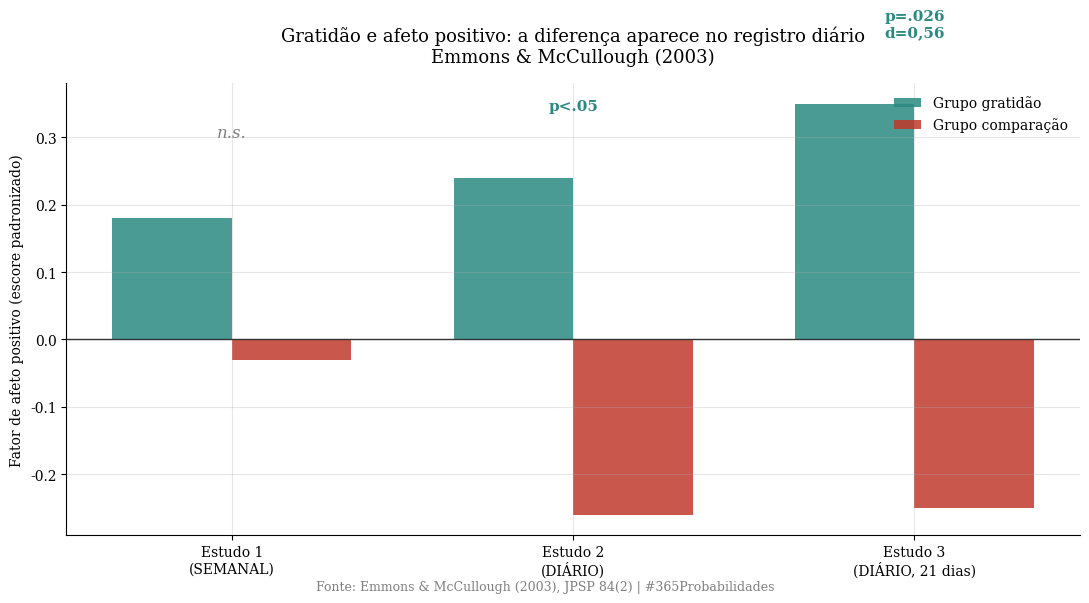
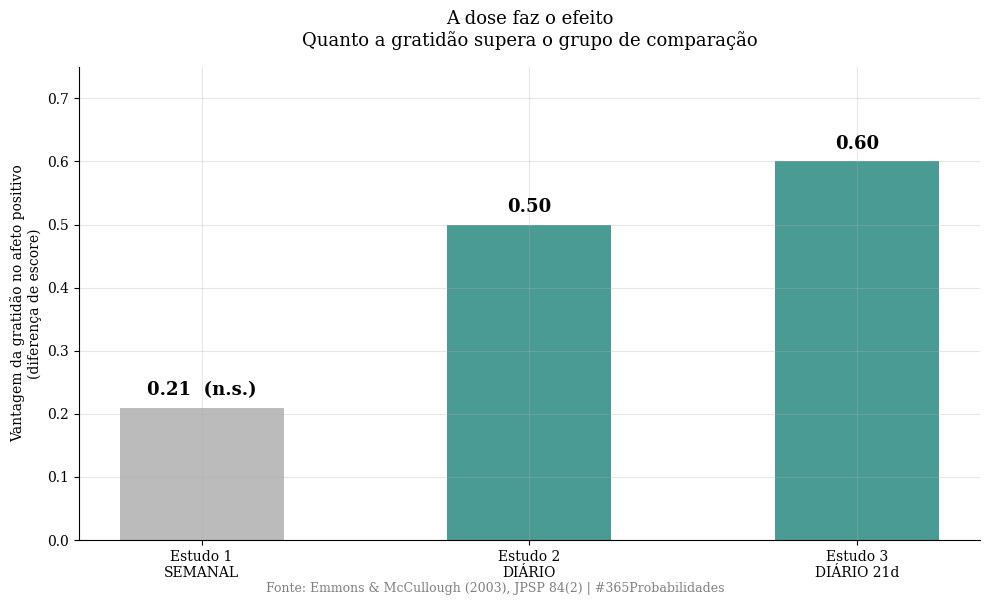
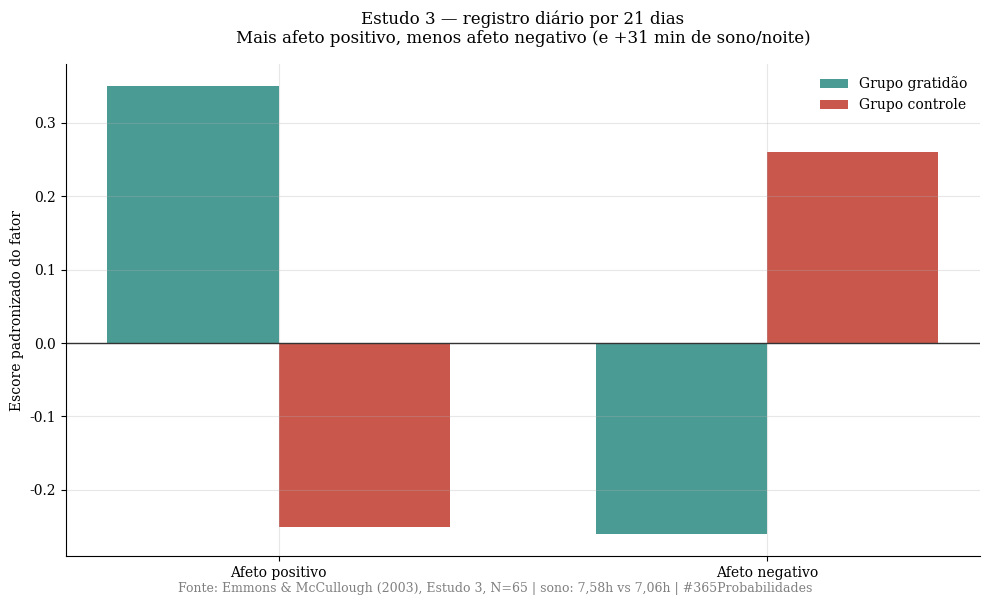

These figures' Python source, in order:
import numpy as np
import matplotlib.pyplot as plt
from scipy import stats

plt.rcParams['font.family'] = 'serif'
plt.rcParams['axes.spines.top'] = False
plt.rcParams['axes.spines.right'] = False
plt.rcParams['axes.grid'] = True
plt.rcParams['grid.alpha'] = 0.3
plt.rcParams['figure.facecolor'] = 'white'
plt.rcParams['axes.facecolor'] = 'white'

print("✅ Bibliotecas carregadas")


# --- DADOS DA LITERATURA ---
# Emmons & McCullough (2003), JPSP 84(2):377-389
# Fator de AFETO POSITIVO por estudo (gratidão vs. comparação), com frequência do registro

# Estudo 1 — SEMANAL (N=192): afeto positivo NÃO significativo
e1_gratidao = 0.18
e1_controle = -0.03   # grupo "eventos neutros"
e1_sig = False
e1_F = 1.73

# Estudo 2 — DIÁRIO (N=157): afeto positivo significativo
e2_gratidao = 0.24
e2_controle = -0.26   # grupo "aborrecimentos"
e2_sig = True
e2_F = 3.28

# Estudo 3 — DIÁRIO 21 dias (N=65): afeto positivo significativo (mais robusto)
e3_gratidao = 0.35
e3_controle = -0.25   # grupo controle puro
e3_sig = True
e3_F = 5.18
e3_d = 0.56           # Cohen's d

# Bônus do Estudo 3
e3_sono_gratidao = 7.58
e3_sono_controle = 7.06

print("=" * 65)
print("  DADOS — GRATIDÃO E AFETO POSITIVO (Emmons & McCullough 2003)")
print("=" * 65)
print(f"\n  ESTUDO 1 — registro SEMANAL (N=192)")
print(f"  → Gratidão: {e1_gratidao:+.2f}   Controle: {e1_controle:+.2f}")
print(f"  → Afeto positivo significativo? {'SIM' if e1_sig else 'NÃO'} (F={e1_F})")
print(f"\n  ESTUDO 2 — registro DIÁRIO (N=157)")
print(f"  → Gratidão: {e2_gratidao:+.2f}   Aborrecimentos: {e2_controle:+.2f}")
print(f"  → Afeto positivo significativo? {'SIM' if e2_sig else 'NÃO'} (F={e2_F}, p<.05)")
print(f"\n  ESTUDO 3 — registro DIÁRIO 21 dias (N=65)")
print(f"  → Gratidão: {e3_gratidao:+.2f}   Controle: {e3_controle:+.2f}")
print(f"  → Afeto positivo significativo? {'SIM' if e3_sig else 'NÃO'} (F={e3_F}, p=.026, d={e3_d})")
print(f"  → Bônus: sono {e3_sono_gratidao}h vs {e3_sono_controle}h")
print("=" * 65)


# --- O MODELO ---
# A dose importa: o efeito no afeto positivo surge quando o registro vira diário

gap_e1 = e1_gratidao - e1_controle
gap_e2 = e2_gratidao - e2_controle
gap_e3 = e3_gratidao - e3_controle

print("=" * 65)
print("  MODELO — SEMANAL vs DIÁRIO")
print("=" * 65)
print(f"\n  Diferença gratidão − comparação, no fator de afeto positivo:")
print(f"  → Estudo 1 (SEMANAL):  {gap_e1:+.2f}   → não significativo")
print(f"  → Estudo 2 (DIÁRIO):   {gap_e2:+.2f}   → significativo")
print(f"  → Estudo 3 (DIÁRIO):   {gap_e3:+.2f}   → significativo (d={e3_d})")
print(f"\n  LEITURA:")
print(f"  → A mesma intervenção (listar motivos de gratidão)")
print(f"     quase não moveu o afeto positivo quando era SEMANAL,")
print(f"     mas moveu de forma consistente quando virou DIÁRIA.")
print(f"  → Não é o gesto isolado. É a frequência.")
print(f"\n  Sono no Estudo 3 (efeito colateral positivo):")
print(f"  → +{(e3_sono_gratidao - e3_sono_controle)*60:.0f} minutos de sono por noite, em média")
print("=" * 65)


# --- VISUALIZAÇÃO ---

cor_grat = '#2a8a82'
cor_ctrl = '#c0392b'
cor_ouro = '#c8a84b'

# ── GRÁFICO 1 — Afeto positivo: gratidão vs comparação, por frequência ──
fig1, ax1 = plt.subplots(figsize=(11, 6))

estudos = ['Estudo 1\n(SEMANAL)', 'Estudo 2\n(DIÁRIO)', 'Estudo 3\n(DIÁRIO, 21 dias)']
grat = [e1_gratidao, e2_gratidao, e3_gratidao]
ctrl = [e1_controle, e2_controle, e3_controle]

x = np.arange(len(estudos))
largura = 0.35
b1 = ax1.bar(x - largura/2, grat, largura, label='Grupo gratidão', color=cor_grat, alpha=0.85)
b2 = ax1.bar(x + largura/2, ctrl, largura, label='Grupo comparação', color=cor_ctrl, alpha=0.85)

ax1.axhline(y=0, color='#333', linewidth=1)
ax1.set_ylabel('Fator de afeto positivo (escore padronizado)')
ax1.set_xticks(x)
ax1.set_xticklabels(estudos)
ax1.set_title('Gratidão e afeto positivo: a diferença aparece no registro diário\nEmmons & McCullough (2003)',
              fontsize=13, pad=15)
ax1.legend(frameon=False, loc='upper right')

# marcar não-significância do estudo 1
ax1.text(0, 0.30, 'n.s.', ha='center', fontsize=12, color='gray', style='italic')
ax1.text(1, 0.34, 'p<.05', ha='center', fontsize=11, color=cor_grat, fontweight='bold')
ax1.text(2, 0.45, 'p=.026\nd=0,56', ha='center', fontsize=11, color=cor_grat, fontweight='bold')

plt.figtext(0.5, 0.005,
            'Fonte: Emmons & McCullough (2003), JPSP 84(2) | #365Probabilidades',
            ha='center', fontsize=9, color='gray')
plt.tight_layout()
plt.savefig('dia-028-grafico-01-frequencia.png', dpi=150, bbox_inches='tight')
plt.close()
print("✅ Gráfico 1 salvo!")

# ── GRÁFICO 2 — O tamanho do gap (gratidão − comparação) por frequência ──
fig2, ax2 = plt.subplots(figsize=(10, 6))

labels = ['Estudo 1\nSEMANAL', 'Estudo 2\nDIÁRIO', 'Estudo 3\nDIÁRIO 21d']
gaps = [e1_gratidao - e1_controle, e2_gratidao - e2_controle, e3_gratidao - e3_controle]
cores = ['#b0b0b0', cor_grat, cor_grat]

bars = ax2.bar(labels, gaps, color=cores, alpha=0.85, width=0.5)
ax2.set_ylabel('Vantagem da gratidão no afeto positivo\n(diferença de escore)')
ax2.set_ylim(0, 0.75)
ax2.set_title('A dose faz o efeito\nQuanto a gratidão supera o grupo de comparação',
              fontsize=13, pad=15)

for bar, g, sig in zip(bars, gaps, [False, True, True]):
    rotulo = f'{g:.2f}' + ('' if sig else '  (n.s.)')
    ax2.text(bar.get_x() + bar.get_width()/2, g + 0.02,
             rotulo, ha='center', fontweight='bold', fontsize=13)

plt.figtext(0.5, 0.005,
            'Fonte: Emmons & McCullough (2003), JPSP 84(2) | #365Probabilidades',
            ha='center', fontsize=9, color='gray')
plt.tight_layout()
plt.savefig('dia-028-grafico-02-dose.png', dpi=150, bbox_inches='tight')
plt.close()
print("✅ Gráfico 2 salvo!")

# ── GRÁFICO 3 — Efeitos colaterais do registro diário (Estudo 3) ──
fig3, ax3 = plt.subplots(figsize=(10, 6))

medidas = ['Afeto positivo\n(escore)', 'Afeto negativo\n(escore)', 'Sono\n(horas/noite)']
gratidao_vals = [0.35, -0.26, 7.58]
controle_vals = [-0.25, 0.26, 7.06]

# normalizar sono para caber junto? Não — usar dois eixos seria confuso.
# Mostrar afeto (escores) e sono separado via texto. Aqui: só afetos no gráfico principal.
medidas_af = ['Afeto positivo', 'Afeto negativo']
g_af = [0.35, -0.26]
c_af = [-0.25, 0.26]

x = np.arange(len(medidas_af))
largura = 0.35
ax3.bar(x - largura/2, g_af, largura, label='Grupo gratidão', color=cor_grat, alpha=0.85)
ax3.bar(x + largura/2, c_af, largura, label='Grupo controle', color=cor_ctrl, alpha=0.85)
ax3.axhline(y=0, color='#333', linewidth=1)
ax3.set_xticks(x)
ax3.set_xticklabels(medidas_af)
ax3.set_ylabel('Escore padronizado do fator')
ax3.set_title('Estudo 3 — registro diário por 21 dias\nMais afeto positivo, menos afeto negativo (e +31 min de sono/noite)',
              fontsize=12, pad=15)
ax3.legend(frameon=False, loc='upper right')

plt.figtext(0.5, 0.005,
            'Fonte: Emmons & McCullough (2003), Estudo 3, N=65 | sono: 7,58h vs 7,06h | #365Probabilidades',
            ha='center', fontsize=9, color='gray')
plt.tight_layout()
plt.savefig('dia-028-grafico-03-colaterais.png', dpi=150, bbox_inches='tight')
plt.close()
print("✅ Gráfico 3 salvo!")
